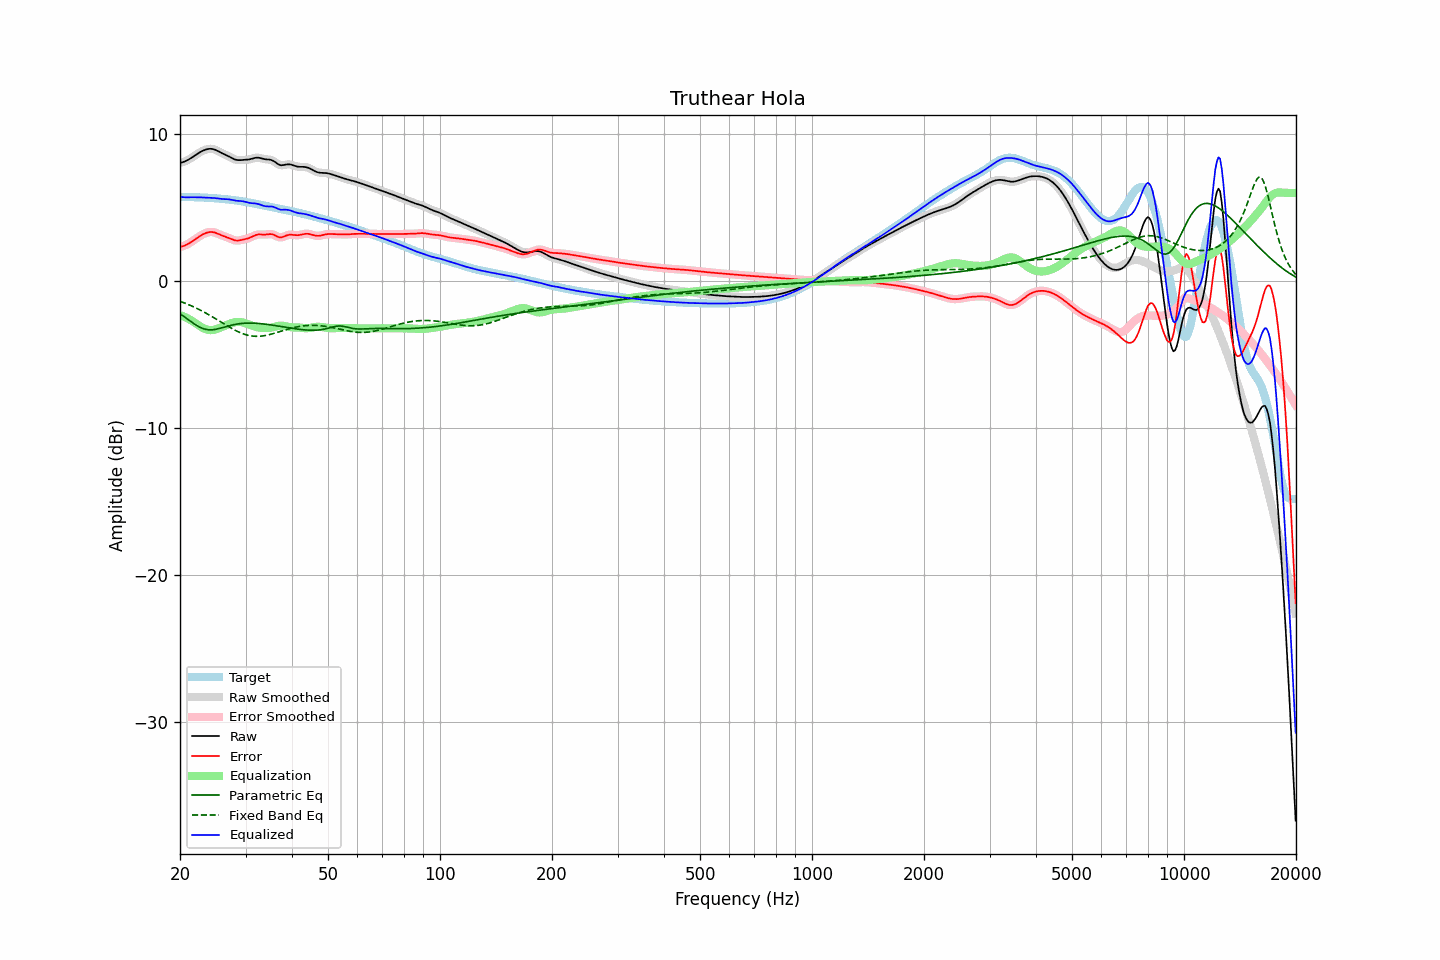

Values plotted in this chart, from the file beside it:
frequency, raw, error, smoothed, error_smoothed, equalization, parametric_eq, fixed_band_eq, equalized_raw, equalized_smoothed, target
20.00, 8.04, 2.32, 8.04, 2.32, -2.30, -2.21, -1.37, 5.73, 5.73, 5.71
20.20, 8.07, 2.35, 8.07, 2.35, -2.35, -2.29, -1.41, 5.72, 5.72, 5.71
20.40, 8.10, 2.39, 8.10, 2.39, -2.39, -2.37, -1.45, 5.71, 5.71, 5.71
20.61, 8.14, 2.43, 8.14, 2.43, -2.44, -2.45, -1.49, 5.70, 5.70, 5.71
20.81, 8.19, 2.48, 8.19, 2.48, -2.49, -2.53, -1.54, 5.70, 5.70, 5.71
21.02, 8.25, 2.53, 8.25, 2.53, -2.55, -2.61, -1.58, 5.70, 5.70, 5.71
21.23, 8.31, 2.59, 8.31, 2.60, -2.61, -2.69, -1.63, 5.70, 5.70, 5.71
21.44, 8.38, 2.66, 8.38, 2.66, -2.67, -2.76, -1.68, 5.71, 5.71, 5.71
21.66, 8.45, 2.74, 8.45, 2.74, -2.74, -2.84, -1.72, 5.71, 5.71, 5.71
21.87, 8.52, 2.82, 8.52, 2.82, -2.82, -2.92, -1.78, 5.71, 5.71, 5.71
22.09, 8.60, 2.89, 8.60, 2.89, -2.89, -2.99, -1.83, 5.70, 5.70, 5.70
22.31, 8.67, 2.97, 8.67, 2.97, -2.97, -3.05, -1.88, 5.70, 5.70, 5.70
22.54, 8.74, 3.04, 8.74, 3.04, -3.04, -3.11, -1.93, 5.70, 5.70, 5.70
22.76, 8.80, 3.11, 8.80, 3.11, -3.11, -3.16, -1.99, 5.69, 5.69, 5.69
22.99, 8.86, 3.17, 8.86, 3.17, -3.17, -3.21, -2.05, 5.69, 5.69, 5.69
23.22, 8.91, 3.22, 8.91, 3.22, -3.22, -3.25, -2.11, 5.68, 5.68, 5.68
23.45, 8.95, 3.27, 8.95, 3.27, -3.27, -3.28, -2.17, 5.68, 5.68, 5.68
23.69, 8.97, 3.30, 8.97, 3.30, -3.30, -3.30, -2.23, 5.67, 5.67, 5.67
23.92, 8.99, 3.33, 8.99, 3.33, -3.32, -3.31, -2.29, 5.67, 5.67, 5.66
24.16, 9.00, 3.34, 9.00, 3.34, -3.33, -3.31, -2.35, 5.67, 5.67, 5.66
24.40, 8.99, 3.34, 8.99, 3.34, -3.33, -3.31, -2.42, 5.66, 5.66, 5.65
24.65, 8.96, 3.32, 8.96, 3.32, -3.31, -3.30, -2.48, 5.65, 5.65, 5.64
24.89, 8.93, 3.29, 8.92, 3.29, -3.28, -3.28, -2.55, 5.64, 5.64, 5.63
25.14, 8.88, 3.25, 8.88, 3.25, -3.25, -3.26, -2.61, 5.62, 5.63, 5.63
25.39, 8.82, 3.20, 8.82, 3.20, -3.21, -3.23, -2.68, 5.61, 5.61, 5.62
25.65, 8.76, 3.16, 8.76, 3.16, -3.17, -3.20, -2.75, 5.59, 5.60, 5.61
25.91, 8.71, 3.11, 8.71, 3.11, -3.12, -3.17, -2.82, 5.58, 5.59, 5.60
26.16, 8.65, 3.07, 8.66, 3.07, -3.08, -3.14, -2.88, 5.58, 5.58, 5.59
26.43, 8.61, 3.03, 8.61, 3.03, -3.03, -3.11, -2.95, 5.58, 5.58, 5.58
26.69, 8.56, 2.99, 8.56, 2.99, -2.98, -3.08, -3.02, 5.57, 5.57, 5.56
26.96, 8.50, 2.95, 8.50, 2.95, -2.94, -3.05, -3.08, 5.57, 5.57, 5.55
27.23, 8.45, 2.91, 8.45, 2.90, -2.89, -3.02, -3.14, 5.55, 5.55, 5.54
27.50, 8.39, 2.86, 8.39, 2.86, -2.85, -2.99, -3.21, 5.53, 5.53, 5.53
27.77, 8.33, 2.81, 8.33, 2.81, -2.82, -2.97, -3.27, 5.51, 5.51, 5.51
28.05, 8.28, 2.78, 8.28, 2.78, -2.80, -2.95, -3.33, 5.48, 5.48, 5.50
28.33, 8.25, 2.76, 8.25, 2.76, -2.78, -2.93, -3.38, 5.47, 5.47, 5.49
28.62, 8.23, 2.76, 8.23, 2.76, -2.77, -2.91, -3.43, 5.46, 5.46, 5.47
28.90, 8.22, 2.77, 8.22, 2.77, -2.77, -2.89, -3.48, 5.45, 5.45, 5.45
29.19, 8.23, 2.79, 8.23, 2.79, -2.79, -2.88, -3.53, 5.44, 5.44, 5.44
29.48, 8.24, 2.82, 8.24, 2.82, -2.81, -2.87, -3.57, 5.43, 5.43, 5.42
29.78, 8.24, 2.84, 8.24, 2.84, -2.83, -2.86, -3.61, 5.41, 5.41, 5.40
30.08, 8.25, 2.87, 8.25, 2.87, -2.87, -2.86, -3.64, 5.38, 5.38, 5.38
30.38, 8.26, 2.90, 8.26, 2.90, -2.91, -2.85, -3.67, 5.35, 5.35, 5.36
30.68, 8.27, 2.93, 8.28, 2.93, -2.95, -2.85, -3.70, 5.32, 5.33, 5.34
30.99, 8.30, 2.98, 8.30, 2.98, -2.99, -2.85, -3.72, 5.31, 5.31, 5.32
31.30, 8.33, 3.03, 8.33, 3.03, -3.04, -2.85, -3.73, 5.30, 5.30, 5.30
31.61, 8.36, 3.08, 8.36, 3.08, -3.07, -2.86, -3.75, 5.29, 5.29, 5.28
31.93, 8.39, 3.13, 8.38, 3.13, -3.11, -2.86, -3.75, 5.28, 5.28, 5.26
32.24, 8.39, 3.16, 8.39, 3.16, -3.14, -2.87, -3.75, 5.26, 5.26, 5.24
32.57, 8.39, 3.18, 8.39, 3.17, -3.16, -2.88, -3.75, 5.23, 5.23, 5.21
32.89, 8.37, 3.18, 8.37, 3.18, -3.17, -2.89, -3.74, 5.20, 5.20, 5.19
33.22, 8.34, 3.17, 8.34, 3.17, -3.18, -2.90, -3.73, 5.16, 5.16, 5.17
33.55, 8.31, 3.16, 8.31, 3.17, -3.19, -2.91, -3.72, 5.12, 5.12, 5.15
33.89, 8.29, 3.17, 8.29, 3.17, -3.19, -2.92, -3.70, 5.10, 5.10, 5.12
34.23, 8.28, 3.18, 8.28, 3.18, -3.19, -2.94, -3.68, 5.08, 5.09, 5.10
34.57, 8.27, 3.19, 8.27, 3.19, -3.19, -2.95, -3.65, 5.08, 5.08, 5.08
34.92, 8.26, 3.20, 8.25, 3.20, -3.17, -2.97, -3.63, 5.08, 5.08, 5.06
35.27, 8.23, 3.19, 8.23, 3.19, -3.15, -2.98, -3.60, 5.07, 5.07, 5.03
35.62, 8.18, 3.17, 8.18, 3.16, -3.13, -3.00, -3.57, 5.05, 5.05, 5.01
35.97, 8.11, 3.12, 8.11, 3.12, -3.10, -3.02, -3.53, 5.01, 5.01, 4.99
... 635 more rows
